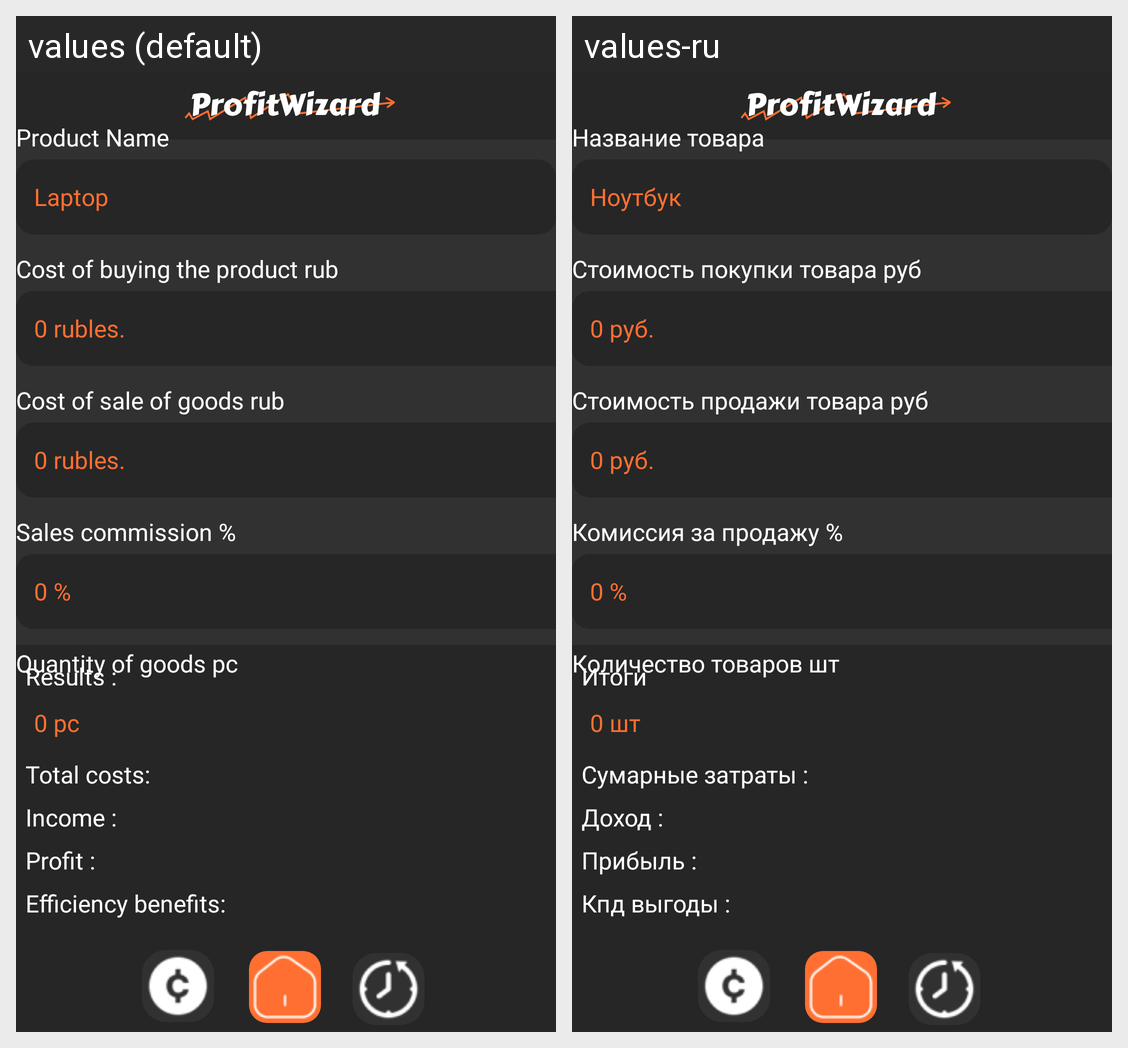

For this localized Android screen grid, give each drawn string resource with its value in every locale shown.
Android screen res/layout/activity_main.xml rendered under 2 locales, left to right: values (default), values-ru. Device: Nexus 5 (rendered at 1080×1920; each locale shown at half size, 540×960, under a caption strip naming it); theme Theme.OverboughtCalculator.
Strings drawn on this screen, with the default value and each locale's value (text and hints the layout hard-codes, and strings that could not be matched under every locale, appear in the picture but are not listed):

rezults_text
  values: Results :
  values-ru: Итоги

profit_one_piece
  values: Profit per item :
  values-ru: Прибыль еденицы товара :

zaplatil
  values: Total costs:
  values-ru: Сумарные затраты :

plus_steam
  values: Income :
  values-ru: Доход :

zist_pribil
  values: Profit :
  values-ru: Прибыль :

kpd_vigodi
  values: Efficiency benefits:
  values-ru: Кпд выгоды :

t_neam
  values: Product Name
  values-ru: Название товара

neam
  values: Laptop
  values-ru: Ноутбук

t_cost_bay
  values: Cost of buying the product rub
  values-ru: Стоимость покупки товара руб

site_price
  values: 0 rubles.
  values-ru: 0 руб.

t_cost_sale
  values: Cost of sale of goods rub
  values-ru: Стоимость продажи товара руб

auto_zak_steam
  values: 0 rubles.
  values-ru: 0 руб.

t_comsion_sale
  values: Sales commission %
  values-ru: Комиссия за продажу %

commission_in_sale
  values: 0 %
  values-ru: 0 %

t_count
  values: Quantity of goods pc
  values-ru: Количество товаров шт

count_items
  values: 0 pc
  values-ru: 0 шт
